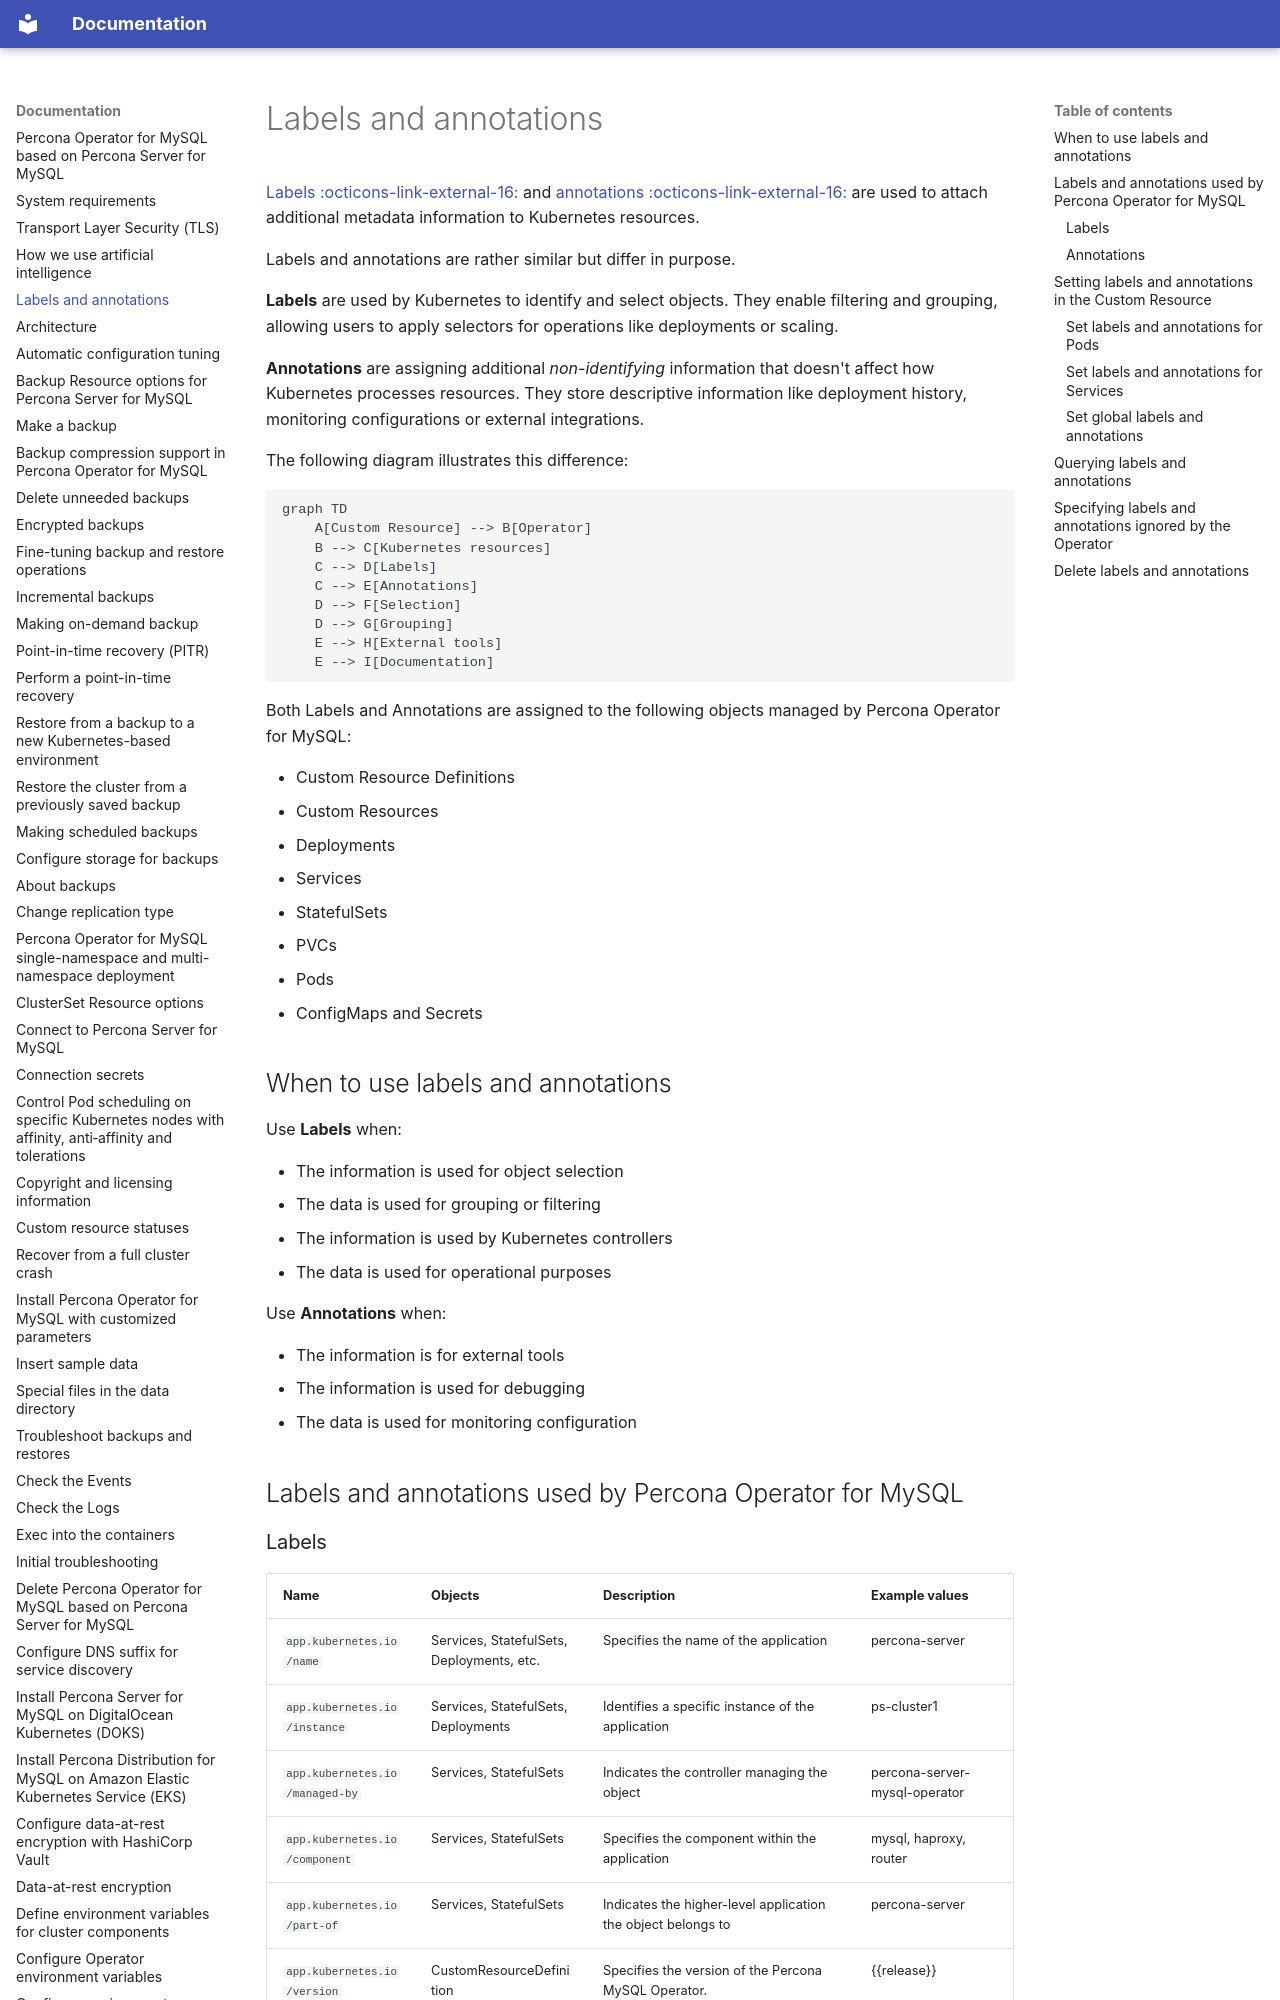

repository: percona/k8sps-docs · page: annotations/index.html · generator: mkdocs

# Labels and annotations

[Labels :octicons-link-external-16:](https://kubernetes.io/docs/concepts/overview/working-with-objects/labels/)
and [annotations :octicons-link-external-16:](https://kubernetes.io/docs/concepts/overview/working-with-objects/annotations/)
are used to attach additional metadata information to Kubernetes resources.

Labels and annotations are rather similar but differ in purpose. 

**Labels** are used by Kubernetes to identify and select objects. They enable filtering and grouping, allowing users to apply selectors for operations like deployments or scaling. 

**Annotations** are assigning additional *non-identifying* information that doesn't affect how Kubernetes processes resources. They store descriptive information like deployment history, monitoring configurations or external integrations. 

The following diagram illustrates this difference:

```mermaid
graph TD
    A[Custom Resource] --> B[Operator]
    B --> C[Kubernetes resources]
    C --> D[Labels]
    C --> E[Annotations]
    D --> F[Selection]
    D --> G[Grouping]
    E --> H[External tools]
    E --> I[Documentation]
```

Both Labels and Annotations are assigned to the following objects managed by Percona Operator for MySQL:

* Custom Resource Definitions
* Custom Resources
* Deployments
* Services
* StatefulSets
* PVCs
* Pods
* ConfigMaps and Secrets

## When to use labels and annotations

Use **Labels** when:

* The information is used for object selection
* The data is used for grouping or filtering
* The information is used by Kubernetes controllers
* The data is used for operational purposes

Use **Annotations** when:

* The information is for external tools
* The information is used for debugging
* The data is used for monitoring configuration

## Labels and annotations used by Percona Operator for MySQL
